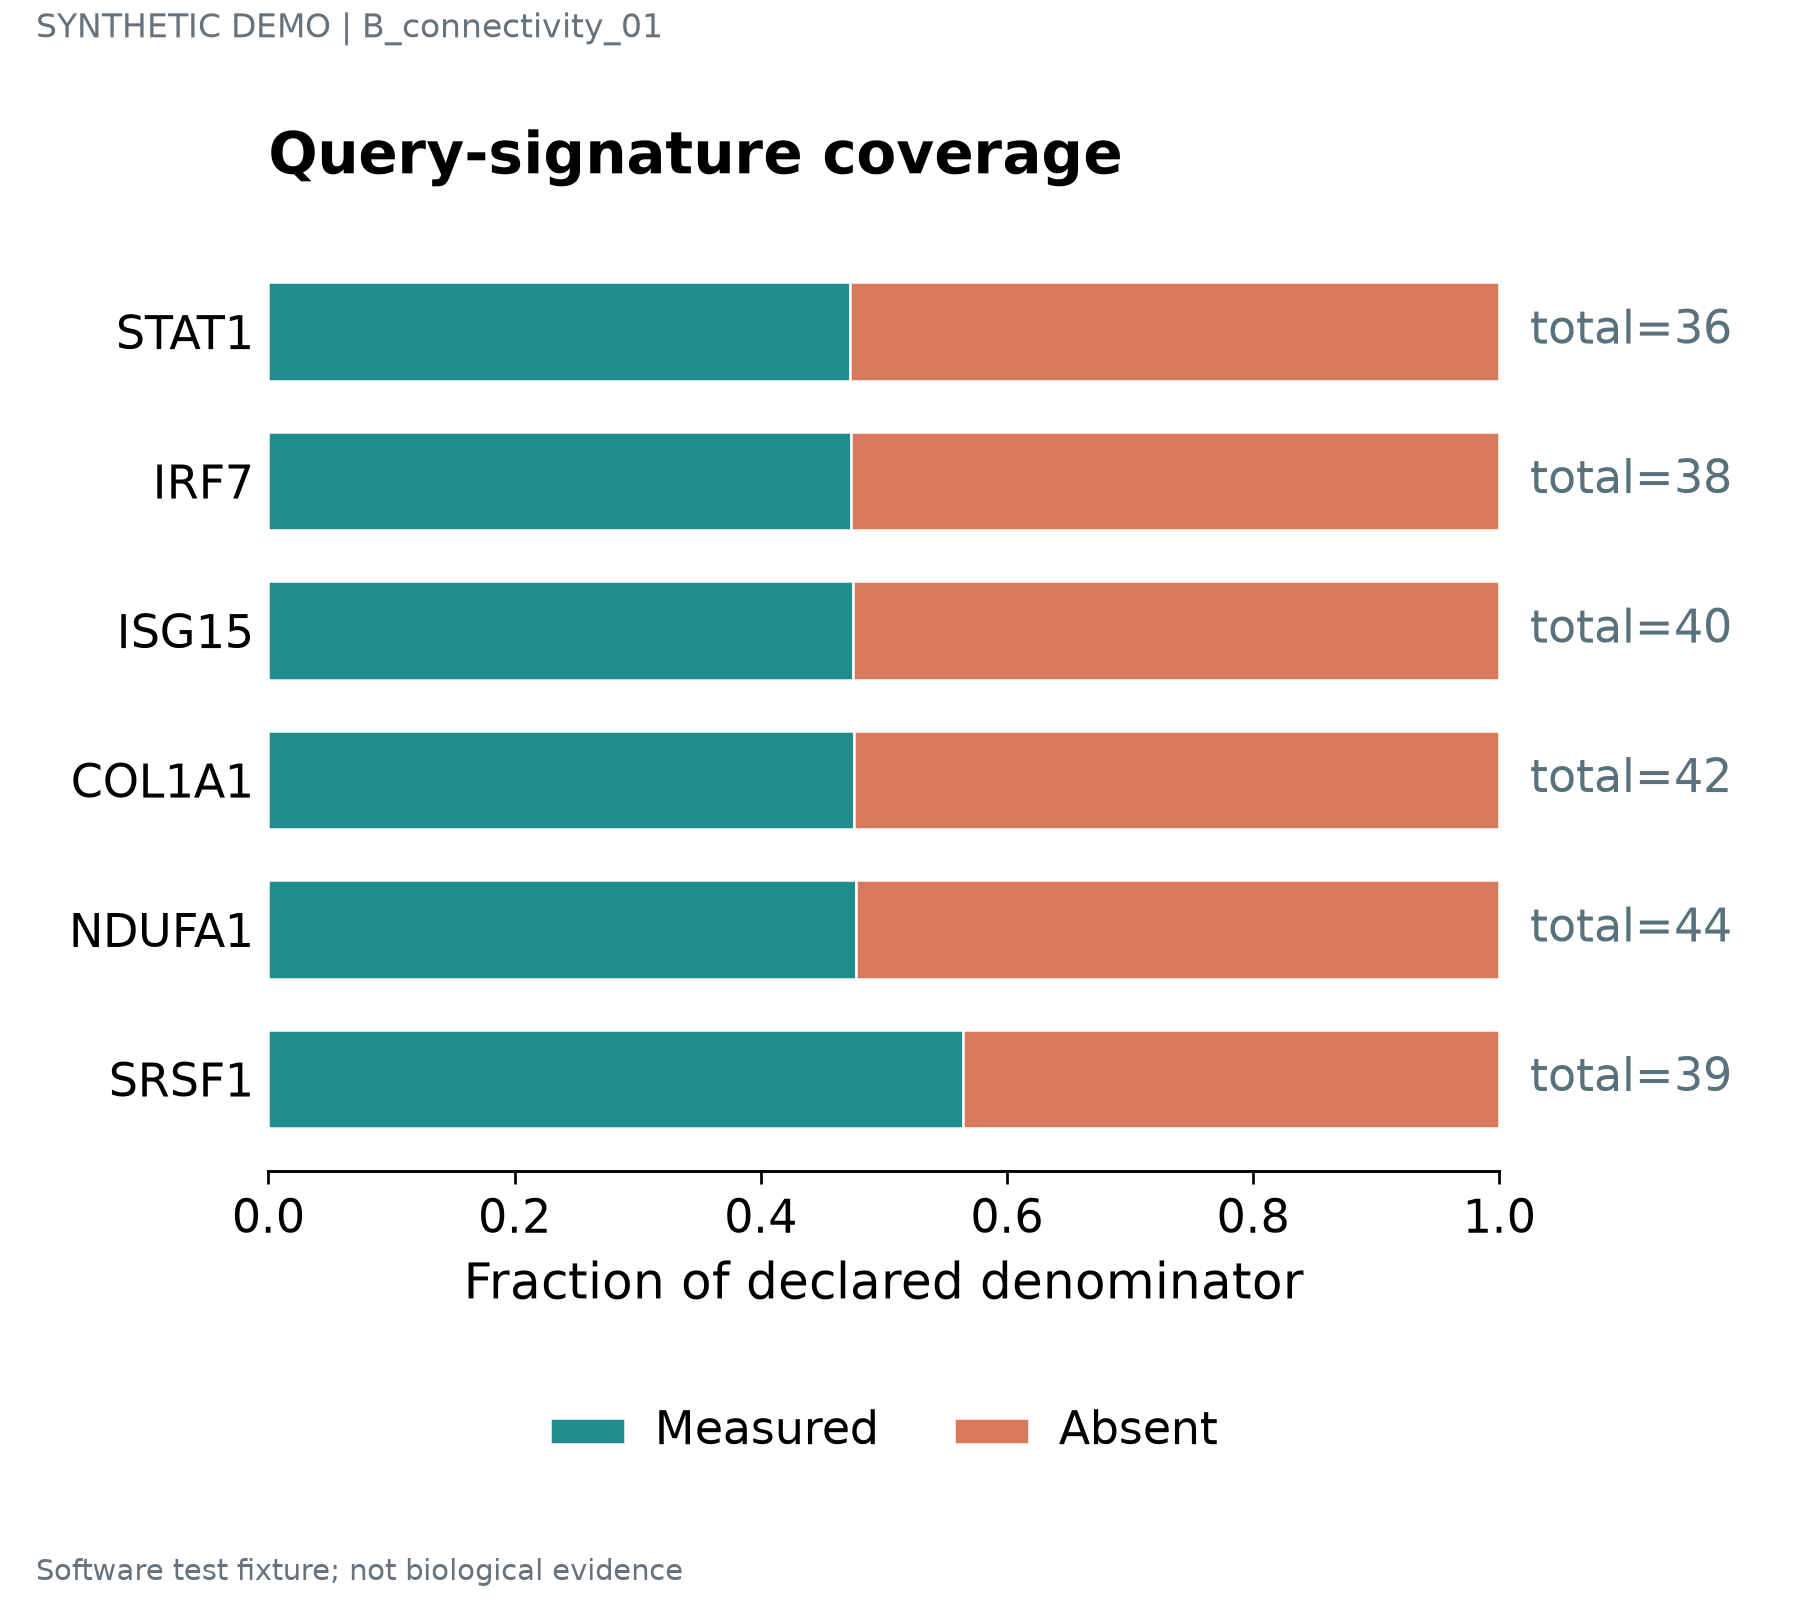

Values plotted in this chart, from the file beside it:
label	series	value	denominator	panel_id
STAT1	Measured	0.4722	36	p1
STAT1	Absent	0.5278	36	p1
IRF7	Measured	0.4737	38	p1
IRF7	Absent	0.5263	38	p1
ISG15	Measured	0.475	40	p1
ISG15	Absent	0.525	40	p1
COL1A1	Measured	0.4762	42	p1
COL1A1	Absent	0.5238	42	p1
NDUFA1	Measured	0.4773	44	p1
NDUFA1	Absent	0.5227	44	p1
SRSF1	Measured	0.5641	39	p1
SRSF1	Absent	0.4359	39	p1
